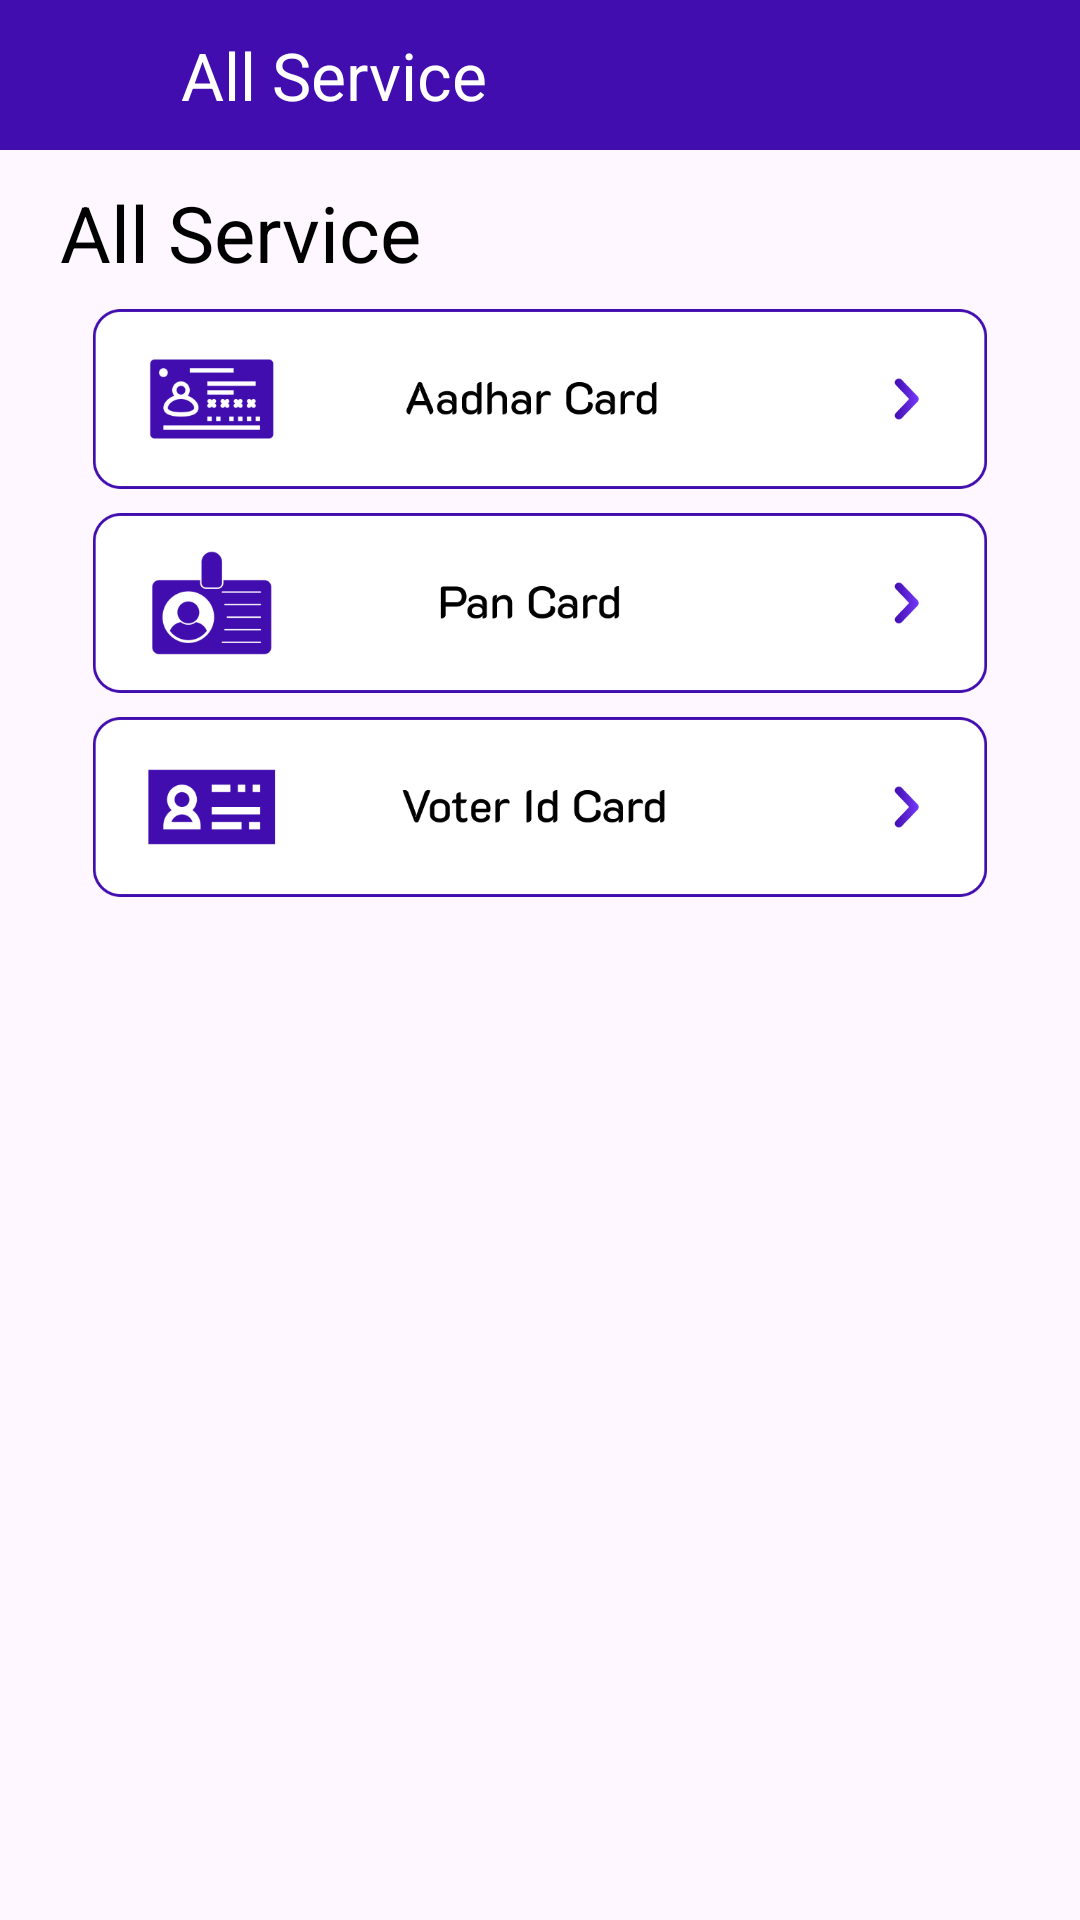

Layout XML and referenced resources for this Android screen:
<!-- AndroidManifest.xml: application theme Theme.LoanEmiCalculator -->
<!-- res/layout/activity_documents.xml -->
<?xml version="1.0" encoding="utf-8"?>
<androidx.constraintlayout.widget.ConstraintLayout xmlns:android="http://schemas.android.com/apk/res/android"
    xmlns:app="http://schemas.android.com/apk/res-auto"
    xmlns:tools="http://schemas.android.com/tools"
    android:layout_width="match_parent"
    android:layout_height="match_parent"
    tools:context=".Activitys.DocumentsActivity">

    <androidx.constraintlayout.widget.ConstraintLayout
        android:layout_width="match_parent"
        android:layout_height="50dp"
        android:background="@color/maincolor"
        android:id="@+id/linearLayout6"
        app:layout_constraintEnd_toEndOf="parent"
        app:layout_constraintStart_toStartOf="parent"
        app:layout_constraintTop_toTopOf="parent">

        <ImageView
            android:id="@+id/imageView7"
            android:layout_width="50dp"
            android:layout_height="50dp"
            android:layout_marginStart="10dp"
            android:padding="10dp"
            android:src="@drawable/back"
            app:layout_constraintBottom_toBottomOf="parent"
            app:layout_constraintStart_toStartOf="parent"
            app:layout_constraintTop_toTopOf="parent" />

        <TextView
            android:id="@+id/textView18"
            android:layout_width="wrap_content"
            android:layout_height="match_parent"
            android:gravity="center"
            android:text="All Service"
            android:textColor="@color/white"
            android:textSize="22sp"
            app:layout_constraintStart_toEndOf="@+id/imageView7" />

    </androidx.constraintlayout.widget.ConstraintLayout>

    <TextView
        android:id="@+id/textView5"
        android:layout_width="match_parent"
        android:layout_height="wrap_content"
        android:layout_marginTop="10dp"
        android:layout_marginLeft="20dp"
        android:text="All Service"
        android:textColor="@color/black"
        android:textSize="26sp"
        app:layout_constraintTop_toBottomOf="@+id/linearLayout6"
        tools:layout_editor_absoluteX="20dp" />

    <ImageView
        android:id="@+id/imageView2"
        android:layout_width="match_parent"
        android:layout_height="60dp"
        android:layout_marginVertical="8dp"
        android:src="@drawable/all1"
        app:layout_constraintTop_toBottomOf="@+id/textView5" />

    <ImageView
        android:id="@+id/imageView3"
        android:layout_width="match_parent"
        android:layout_height="60dp"
        android:layout_marginVertical="8dp"
        android:src="@drawable/all2"
        app:layout_constraintTop_toBottomOf="@+id/imageView2" />

    <ImageView
        android:id="@+id/imageView4"
        android:layout_width="match_parent"
        android:layout_height="60dp"
        android:src="@drawable/all3"
        android:layout_marginVertical="8dp"
        app:layout_constraintTop_toBottomOf="@+id/imageView3" />

    <LinearLayout
        android:id="@+id/native_container"
        android:layout_width="match_parent"
        android:layout_height="wrap_content"
        android:layout_margin="@dimen/_8sdp"
        android:orientation="vertical"
        app:layout_constraintBottom_toBottomOf="parent"
        app:layout_constraintEnd_toEndOf="parent"
        app:layout_constraintStart_toStartOf="parent" />

</androidx.constraintlayout.widget.ConstraintLayout>
<!-- resources referenced by this layout -->
<resources>
  <color name="black">#FF000000</color>
  <color name="maincolor">#410DAF</color>
  <color name="white">#FFFFFFFF</color>
  <!-- drawable all1: png bitmap (drawable, 16769 bytes) -->
  <!-- drawable all2: png bitmap (drawable, 15784 bytes) -->
  <!-- drawable all3: png bitmap (drawable, 14223 bytes) -->
  <style name="Theme.LoanEmiCalculator" parent="Base.Theme.LoanEmiCalculator" />
  <style name="Base.Theme.LoanEmiCalculator" parent="Theme.Material3.DayNight.NoActionBar">
          
          
          <item name="android:windowDisablePreview">true</item>
      </style>
</resources>
